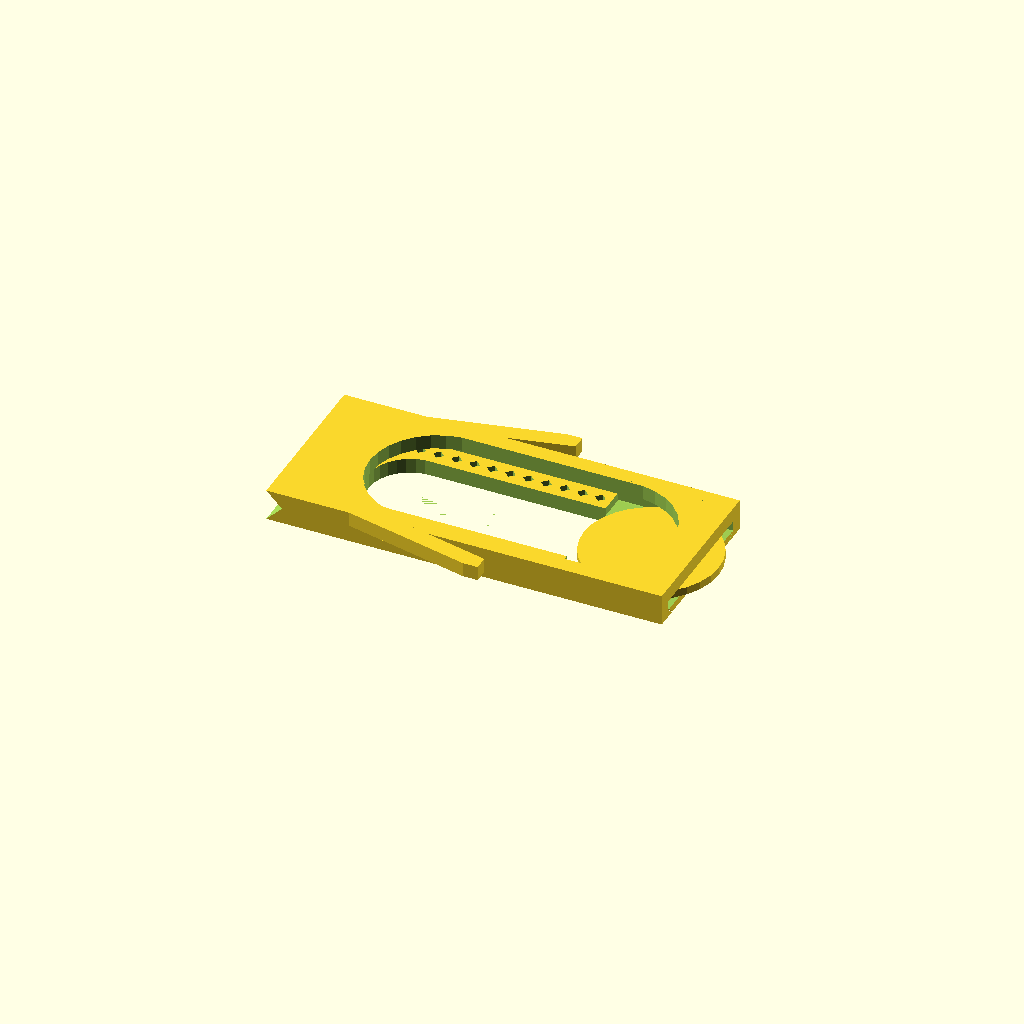
Cell 1: the model at its default parameters.
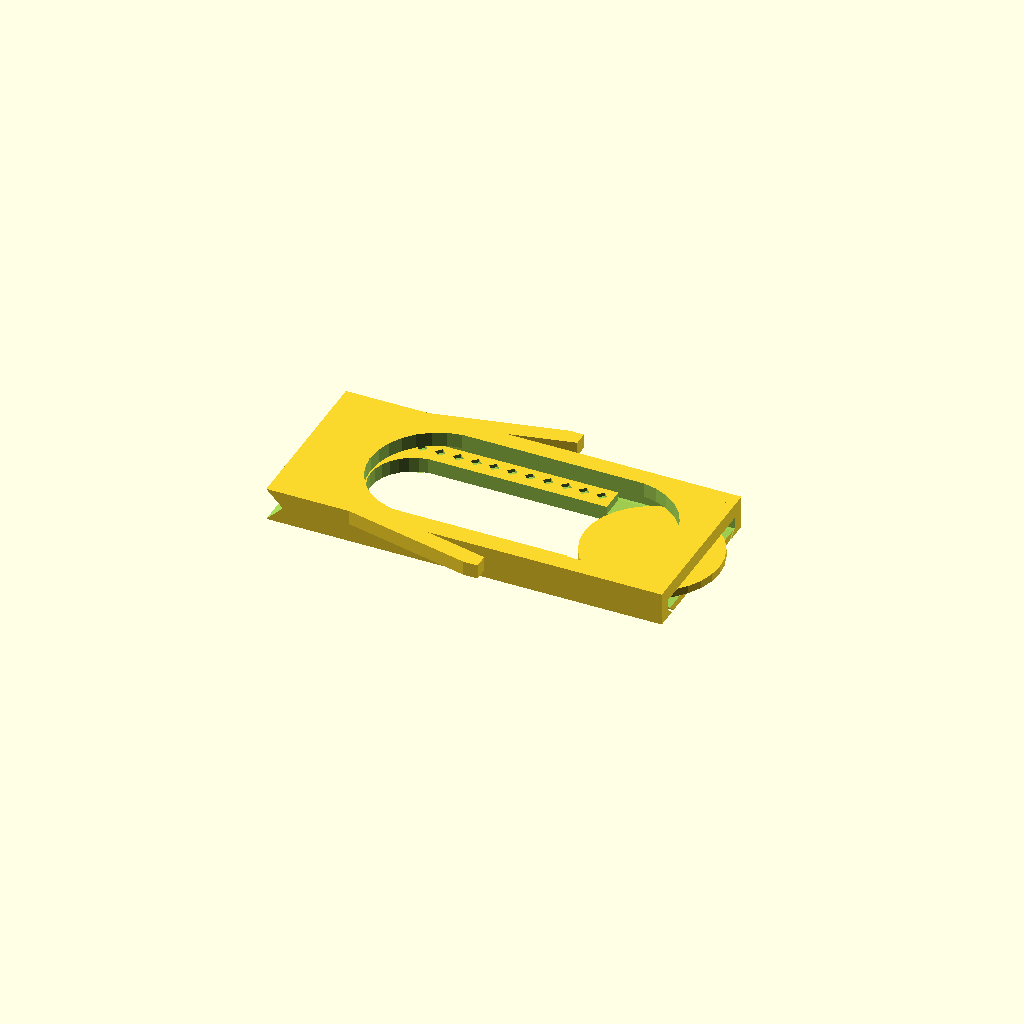
Cell 2: gap = 1 (everything else at default).
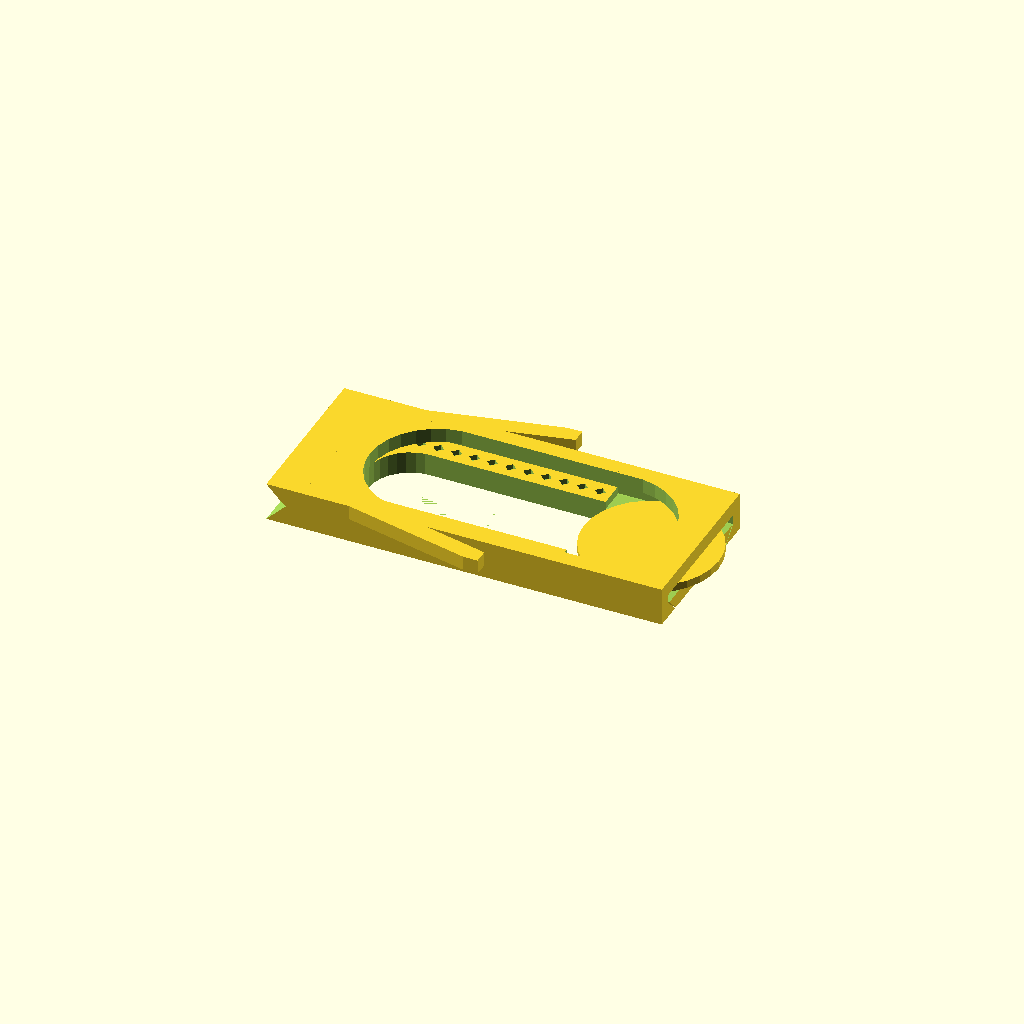
Cell 3: ledge = 4 (everything else at default).
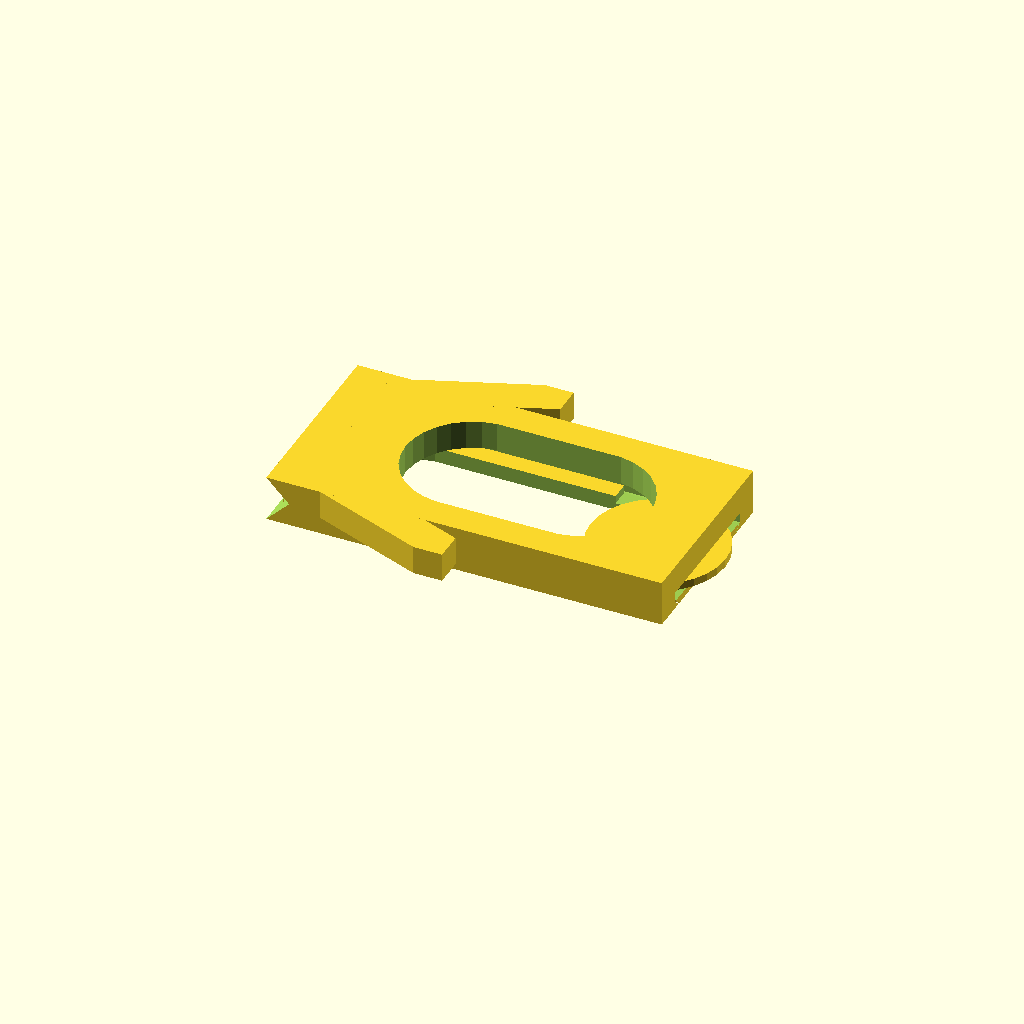
Cell 4: thick = 8 (everything else at default).
All cells are drawn from one camera (rotation 55°, 0°, 25°, orthographic, colour scheme Cornfield), so only the parameter changes between them.
Source of the model, chipShooter.scad:
// Poker chip shooter
// Middle school physics, elastic potential energy lab
// OpenScad script--Free download for Windows/Mac/Linux
//   .. Programatically design objects.
//   .. GUI 3d sketch products are soo 1990.
//   .. Only thing cooler is manifoldcad.org and the manifold project.

tiny=.01;
gap=.5; 
ledge=2; // Under projectile
projectile=[37.5,37.5,2.2]; // poker chip
//projectile=[25.7,25.7,7.8+gap]; // domino
bore=[100,projectile.x,projectile.z];
thick=4;
barrel=[100,projectile.y+gap*2+thick*2,projectile.z+gap+ledge+thick];
width=projectile.y+gap*2;

module Clip(dir){
  // Rubber band clips on barrel
  gap=1;
  c=[thick,thick,thick];
  width=projectile.y+gap*2;
  translate([width+thick*2,0,barrel.z-thick])
  hull(){
    translate([width-thick,0,0])
    cube(c);
    translate([0,dir*(thick+gap*4),0])
    cube(c);
  }
}

module Clips(){
  Clip(-1);
  translate([0,barrel.y-thick,0])
  Clip(1);
}

// The sliding "shooter" shape
module Bore(cut=0){
  translate([-tiny*cut,(1-cut)*gap,-tiny*cut])
  hull(){
    translate([0,thick,ledge])
    cube(bore+[cut*tiny*2,cut*gap*2,cut*gap]);
    translate([0,thick+ledge,0])
    cube(bore+[cut*tiny*2,cut*gap*2-ledge*2,0]);
  }
}

// The outer shell
module Barrel(){
  z=barrel.z+thick;
  c=projectile.x/2+thick*2;
  module CutCyl(){
    translate([0,barrel.y/2,projectile.z+ledge])
    cylinder(d=bore.y,h=barrel.z+thick*2);
  }
  difference(){
    cube(barrel);
    Bore(cut=1);
    // Cutout to save material and view
    hull(){
      translate([c,0,0])
      CutCyl();
      translate([barrel.x-c,0,0])
      CutCyl();
    }
  }
  Clips();
}

// Inner sliding hammer/shooter
module Hammer(){
  back=10;
  module CutCyl(){
    translate([width/2,barrel.y/2,-tiny])
    cylinder(d=barrel.y/2,h=barrel.z+thick*2);
  }
  difference(){
    union(){
      z=barrel.z-gap;
      Bore();
      // Back grip
      translate([-back+tiny,0,0,])
      cube([back,barrel.y,barrel.z]);
    }
    // Cutout to save material
    hull(){
      CutCyl();
      translate([barrel.x-width,0,0])
      CutCyl();
    }
    // Cut ledge
    translate([barrel.x-projectile.x*.85,thick,ledge])
    cube([projectile.x,bore.y+gap*2,barrel.z]);
    // Half-centimeter ruler
    translate([0,barrel.y-thick-4,-tiny])
    for(i=[1:13]){
      translate([i*5,0,barrel.z-6])
      cylinder(d=3,h=3,$fn=4);
    }
    // Back grip, groove for rubber band
    hull(){
      z=barrel.z;
      translate([-back-tiny,-tiny,0,])
      cube([tiny,barrel.y+tiny*2,z]);
      translate([-back-tiny+z/2,-tiny,z/2])
      cube([tiny,barrel.y+tiny*2,tiny]);
    }
  }  
}

// The chip/projectile
module Projectile(){
  translate([barrel.x-projectile.x/2+5,barrel.y/2,ledge])
  cylinder(d=projectile.x,h=projectile.z);
}

// The assembled version of all the parts put together after printing
module Assembled(){
  //rotate([0,180,0])
  rotate([0,0,180])
  translate([-barrel.x,-barrel.y,0])
  //translate([-barrel.x,0,-(barrel.z+thick)])
  Barrel();
  //translate([3,0,0])
  Hammer();
  Projectile();
}

// The printable parts laid flat together
module Print(){
  rotate([180,0,0])
  translate([0,thick*1.5,-barrel.z])
  Barrel();
  Hammer();
}

// Uncomment ONE line:

//Print();
Assembled();
//Hammer();
//rotate([180,0,0]) Barrel();
Customizer parameters (derived from the source; name, type, default, range or options):
tiny: number, default 0.01
gap: number, default 0.5
ledge: number, default 2
projectile: vector, default [37.5, 37.5, 2.2]
thick: number, default 4
